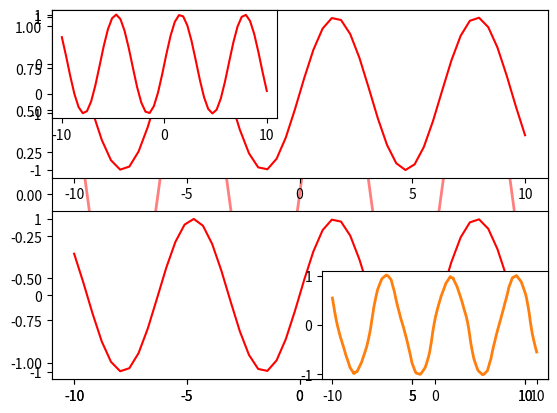

This chart was generated by the following Python code:
import numpy as np
import matplotlib.pyplot as plt

###basic picture
plt.plot([1,2,3,4,5], [1,2,3,4,5]) #paint x axis & y axis
#plt.show()

plt.xlabel("xlabel", fontsize=16)
plt.ylabel("ylabel")
plt.title("Draw", fontsize=20)
#plt.show()


plt.plot([1,2,3,4,5], [1,4,9,16,25], "-.", marker="o", color="r") #paint x axis & y axis
#print(help(plt.plot))
#plt.show()

tang_numpy = np.arange(0, 10, 0.5)
plt.plot(tang_numpy, tang_numpy**2, "r--", #draw multiple lines
         tang_numpy, tang_numpy**3, "bs",
         tang_numpy, tang_numpy**4, "go")
#plt.show()

x = np.linspace(-10, 10)
y = np.sin(x)
plt.plot(x, y,linewidth=2.0) #linewidth: specify line thickness
#plt.show()

###marker:key point; markerfacecolor:key point color; markersize: key point size
plt.plot(x, y, color='b', linestyle=":", marker="o", markerfacecolor="red",markersize=10)
plt.text(1, 0.5, "text") ### add text information at coordinates (1, 0.5)
plt.text(10, 0.75, "text1")
plt.grid(True) ###add grid
plt.annotate("annotate", xytext=(-5.0, 0.0), xy=(10, 0.75), 
            arrowprops=dict(facecolor="red", shrink=0.01,headlength=20, headwidth=20))
#plt.show()
plt.cla() ### 清除axes，即当前 figure 中的活动的axes，但其他axes保持不变
plt.clf() ### 清除当前 figure 的所有axes，但是不关闭这个 window，所以能继续复用于其他的 plot
plt.close("all")

line = plt.plot(x, y)
###set the properties of the line; alpha: degree of transparency
plt.setp(line, color="r", linewidth=2.0, alpha=0.5)
#plt.show()

### 211 tow rows and 1 column, the last number 1 indicates the first image in the subgraph
plt.subplot(211)
plt.plot(x, y, color="r")
plt.subplot(212)
plt.plot(x, y, color="r")
#plt.show()

plt.subplot(321)
plt.plot(x, y, color="r")
plt.subplot(326)
plt.plot(x, y, color="r")
plt.show()

x = np.linspace(-10, 10)
y = np.sin(x)
#plt.style.use("dark_background")
#plt.style.use("bmh")
#plt.style.use("ggplot")
plt.style.use(["bmh","ggplot"])
plt.plot(x, y,linewidth=2.0) #linewidth: specify line thickness
plt.show()

plt.xkcd()
plt.plot(x, y)
plt.show()

